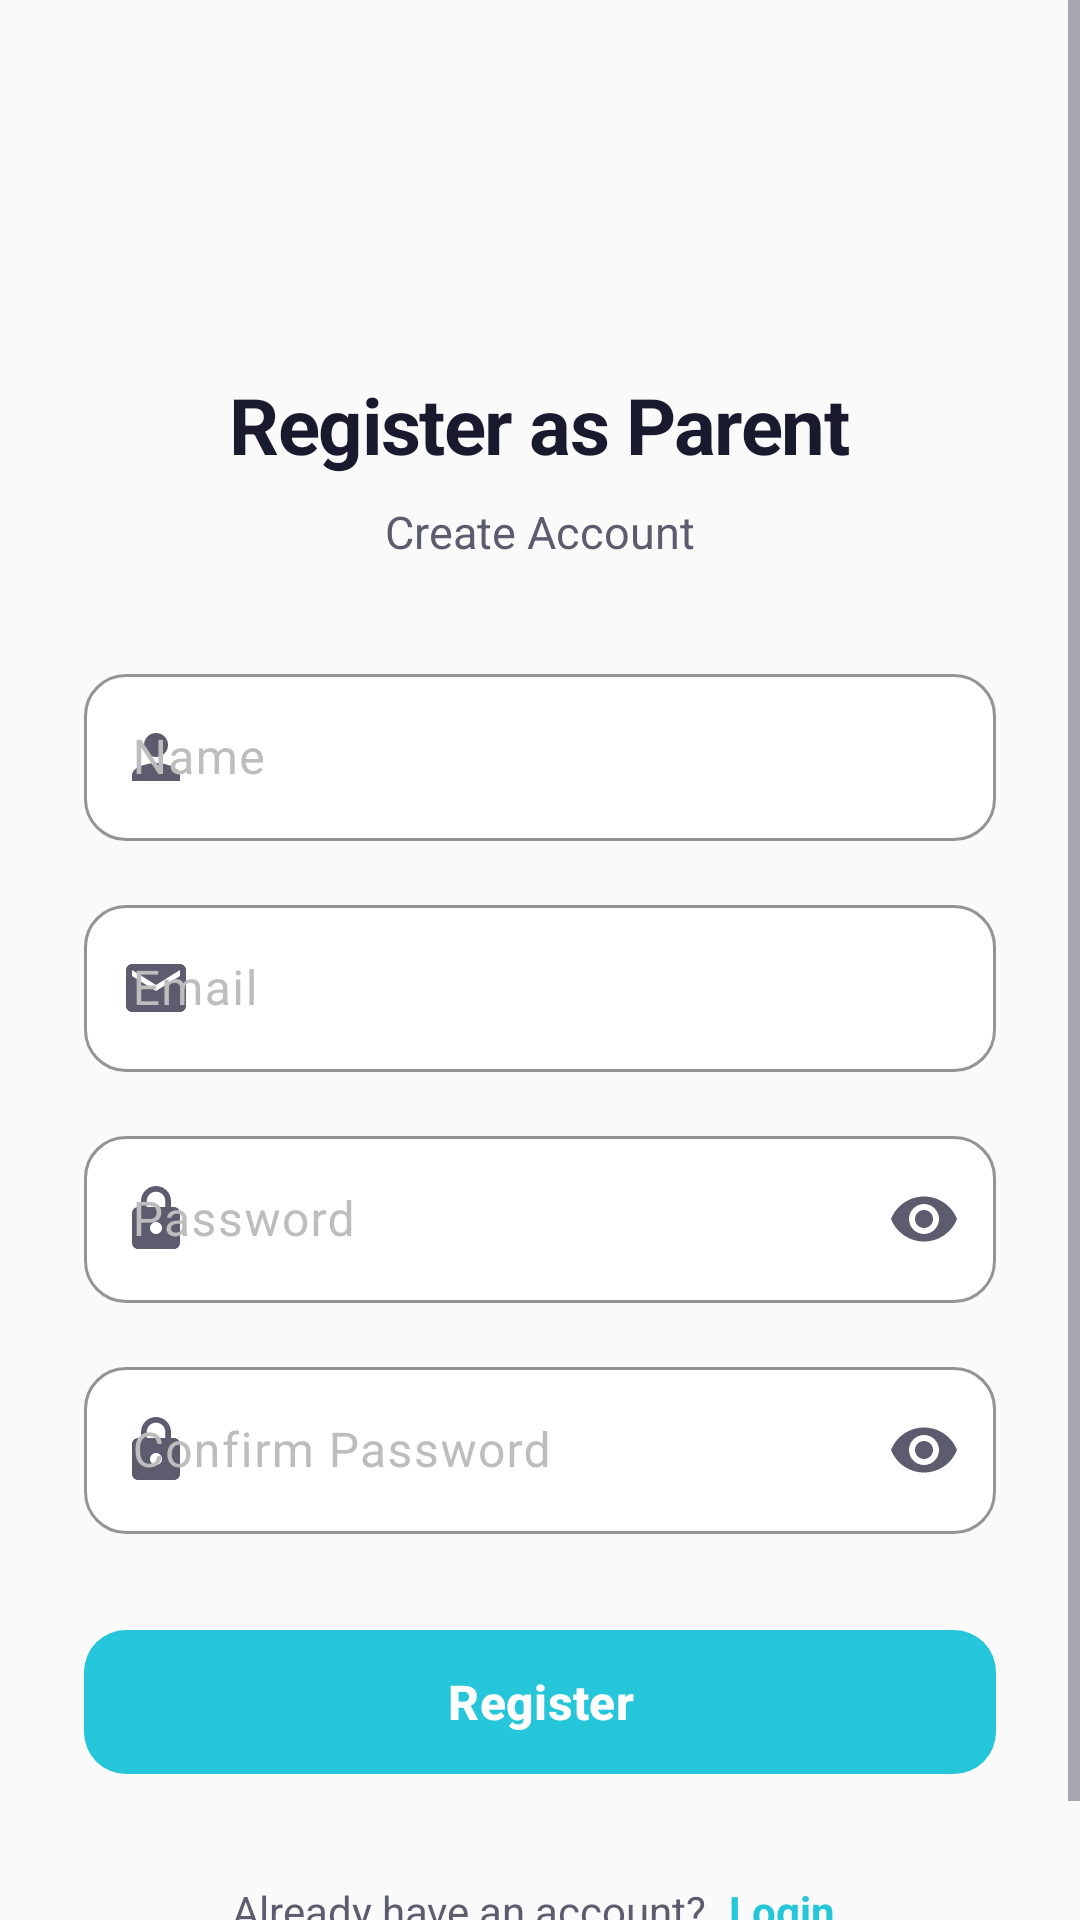

Reconstruct the res/layout file that produces this screen, plus the resources it refers to.
<!-- AndroidManifest.xml: application theme Theme.SafeZone -->
<!-- res/layout/activity_register.xml -->
<?xml version="1.0" encoding="utf-8"?>
<ScrollView xmlns:android="http://schemas.android.com/apk/res/android"
    xmlns:app="http://schemas.android.com/apk/res-auto"
    xmlns:tools="http://schemas.android.com/tools"
    android:layout_width="match_parent"
    android:layout_height="match_parent"
    android:background="@color/background"
    android:fillViewport="true"
    tools:context=".activities.RegisterActivity">

    <LinearLayout
        android:layout_width="match_parent"
        android:layout_height="wrap_content"
        android:orientation="vertical"
        android:paddingHorizontal="28dp"
        android:paddingTop="32dp"
        android:paddingBottom="32dp">

        
        <ImageView
            android:layout_width="72dp"
            android:layout_height="72dp"
            android:layout_gravity="center_horizontal"
            android:layout_marginBottom="20dp"
            android:contentDescription="@string/app_name"
            android:src="@drawable/logo2"
            android:scaleType="fitCenter" />

        
        <TextView
            android:id="@+id/tvRoleTitle"
            android:layout_width="wrap_content"
            android:layout_height="wrap_content"
            android:layout_gravity="center_horizontal"
            android:text="Register as Parent"
            android:textColor="@color/text_primary"
            android:textSize="26sp"
            android:textStyle="bold"
            android:letterSpacing="-0.02"
            android:layout_marginBottom="8dp" />

        <TextView
            android:layout_width="wrap_content"
            android:layout_height="wrap_content"
            android:layout_gravity="center_horizontal"
            android:text="@string/create_account"
            android:textColor="@color/text_secondary"
            android:textSize="15sp"
            android:layout_marginBottom="32dp" />

        
        <com.google.android.material.textfield.TextInputLayout
            android:layout_width="match_parent"
            android:layout_height="wrap_content"
            android:layout_marginBottom="16dp"
            style="@style/EditTextStyle"
            android:hint="@string/name"
            app:startIconDrawable="@drawable/ic_person"
            app:startIconTint="@color/text_secondary"
            app:boxCornerRadiusTopStart="14dp"
            app:boxCornerRadiusTopEnd="14dp"
            app:boxCornerRadiusBottomStart="14dp"
            app:boxCornerRadiusBottomEnd="14dp">

            <com.google.android.material.textfield.TextInputEditText
                android:id="@+id/etName"
                android:layout_width="match_parent"
                android:layout_height="wrap_content"
                android:inputType="textPersonName"
                android:maxLines="1"
                android:textColor="@color/text_input"
                android:textSize="16sp" />

        </com.google.android.material.textfield.TextInputLayout>

        
        <com.google.android.material.textfield.TextInputLayout
            android:layout_width="match_parent"
            android:layout_height="wrap_content"
            android:layout_marginBottom="16dp"
            style="@style/EditTextStyle"
            android:hint="@string/email"
            app:startIconDrawable="@drawable/ic_email"
            app:startIconTint="@color/text_secondary"
            app:boxCornerRadiusTopStart="14dp"
            app:boxCornerRadiusTopEnd="14dp"
            app:boxCornerRadiusBottomStart="14dp"
            app:boxCornerRadiusBottomEnd="14dp">

            <com.google.android.material.textfield.TextInputEditText
                android:id="@+id/etEmail"
                android:layout_width="match_parent"
                android:layout_height="wrap_content"
                android:inputType="textEmailAddress"
                android:maxLines="1"
                android:textColor="@color/text_input"
                android:textSize="16sp" />

        </com.google.android.material.textfield.TextInputLayout>

        
        <com.google.android.material.textfield.TextInputLayout
            android:id="@+id/ageContainer"
            android:layout_width="match_parent"
            android:layout_height="wrap_content"
            android:layout_marginBottom="16dp"
            android:visibility="gone"
            style="@style/EditTextStyle"
            android:hint="@string/age"
            app:startIconDrawable="@drawable/ic_cake"
            app:startIconTint="@color/text_secondary"
            app:boxCornerRadiusTopStart="14dp"
            app:boxCornerRadiusTopEnd="14dp"
            app:boxCornerRadiusBottomStart="14dp"
            app:boxCornerRadiusBottomEnd="14dp">

            <com.google.android.material.textfield.TextInputEditText
                android:id="@+id/etAge"
                android:layout_width="match_parent"
                android:layout_height="wrap_content"
                android:inputType="number"
                android:maxLines="1"
                android:textColor="@color/text_input"
                android:textSize="16sp" />

        </com.google.android.material.textfield.TextInputLayout>

        
        <com.google.android.material.textfield.TextInputLayout
            android:layout_width="match_parent"
            android:layout_height="wrap_content"
            android:layout_marginBottom="16dp"
            style="@style/EditTextStyle"
            android:hint="@string/password"
            app:startIconDrawable="@drawable/ic_lock"
            app:startIconTint="@color/text_secondary"
            app:endIconMode="password_toggle"
            app:endIconTint="@color/text_secondary"
            app:boxCornerRadiusTopStart="14dp"
            app:boxCornerRadiusTopEnd="14dp"
            app:boxCornerRadiusBottomStart="14dp"
            app:boxCornerRadiusBottomEnd="14dp">

            <com.google.android.material.textfield.TextInputEditText
                android:id="@+id/etPassword"
                android:layout_width="match_parent"
                android:layout_height="wrap_content"
                android:inputType="textPassword"
                android:maxLines="1"
                android:textColor="@color/text_input"
                android:textSize="16sp" />

        </com.google.android.material.textfield.TextInputLayout>

        
        <com.google.android.material.textfield.TextInputLayout
            android:layout_width="match_parent"
            android:layout_height="wrap_content"
            android:layout_marginBottom="28dp"
            style="@style/EditTextStyle"
            android:hint="@string/confirm_password"
            app:startIconDrawable="@drawable/ic_lock"
            app:startIconTint="@color/text_secondary"
            app:endIconMode="password_toggle"
            app:endIconTint="@color/text_secondary"
            app:boxCornerRadiusTopStart="14dp"
            app:boxCornerRadiusTopEnd="14dp"
            app:boxCornerRadiusBottomStart="14dp"
            app:boxCornerRadiusBottomEnd="14dp">

            <com.google.android.material.textfield.TextInputEditText
                android:id="@+id/etConfirmPassword"
                android:layout_width="match_parent"
                android:layout_height="wrap_content"
                android:inputType="textPassword"
                android:maxLines="1"
                android:textColor="@color/text_input"
                android:textSize="16sp" />

        </com.google.android.material.textfield.TextInputLayout>

        
        <com.google.android.material.button.MaterialButton
            android:id="@+id/btnRegister"
            android:layout_width="match_parent"
            android:layout_height="56dp"
            android:text="@string/register"
            android:textSize="16sp"
            android:textStyle="bold"
            android:textColor="@color/text_on_primary"
            app:backgroundTint="@color/primary"
            app:cornerRadius="14dp"
            app:elevation="2dp" />

        
        <ProgressBar
            android:id="@+id/progressBar"
            android:layout_width="40dp"
            android:layout_height="40dp"
            android:layout_gravity="center_horizontal"
            android:layout_marginTop="20dp"
            android:visibility="gone"
            android:indeterminateTint="@color/primary" />

        
        <LinearLayout
            android:layout_width="wrap_content"
            android:layout_height="wrap_content"
            android:layout_gravity="center_horizontal"
            android:layout_marginTop="28dp"
            android:orientation="horizontal">

            <TextView
                android:layout_width="wrap_content"
                android:layout_height="wrap_content"
                android:text="Already have an account? "
                android:textColor="@color/text_secondary"
                android:textSize="14sp" />

            <TextView
                android:id="@+id/tvLogin"
                android:layout_width="wrap_content"
                android:layout_height="wrap_content"
                android:text="Login"
                android:textColor="@color/primary"
                android:textSize="14sp"
                android:textStyle="bold"
                android:clickable="true"
                android:focusable="true"
                android:padding="4dp" />

        </LinearLayout>

    </LinearLayout>

</ScrollView>
<!-- resources referenced by this layout -->
<resources>
  <color name="background">#FAFAFA</color>
  <color name="primary">#26C6DA</color>
  <color name="text_input">#1A1A2E</color>
  <color name="text_on_primary">#FFFFFF</color>
  <color name="text_primary">#1A1A2E</color>
  <color name="text_secondary">#5C5C6E</color>
  <!-- drawable ic_email (drawable) -->
  <vector xmlns:android="http://schemas.android.com/apk/res/android"
      android:width="24dp"
      android:height="24dp"
      android:viewportWidth="24"
      android:viewportHeight="24">
      <path
          android:fillColor="#4FC3F7"
          android:pathData="M20,4L4,4c-1.1,0 -1.99,0.9 -1.99,2L2,18c0,1.1 0.9,2 2,2h16c1.1,0 2,-0.9 2,-2L22,6c0,-1.1 -0.9,-2 -2,-2zM20,8l-8,5 -8,-5L4,6l8,5 8,-5v2z" />
  </vector>
  <!-- drawable ic_lock (drawable) -->
  <vector xmlns:android="http://schemas.android.com/apk/res/android"
      android:width="24dp"
      android:height="24dp"
      android:viewportWidth="24"
      android:viewportHeight="24">
      <path
          android:fillColor="#4FC3F7"
          android:pathData="M18,8h-1L17,6c0,-2.76 -2.24,-5 -5,-5S7,3.24 7,6v2L6,8c-1.1,0 -2,0.9 -2,2v10c0,1.1 0.9,2 2,2h12c1.1,0 2,-0.9 2,-2L20,10c0,-1.1 -0.9,-2 -2,-2zM12,17c-1.1,0 -2,-0.9 -2,-2s0.9,-2 2,-2 2,0.9 2,2 -0.9,2 -2,2zM15.1,8L8.9,8L8.9,6c0,-1.71 1.39,-3.1 3.1,-3.1 1.71,0 3.1,1.39 3.1,3.1v2z" />
  </vector>
  <!-- drawable ic_person (drawable) -->
  <vector xmlns:android="http://schemas.android.com/apk/res/android"
      android:width="24dp"
      android:height="24dp"
      android:viewportWidth="24"
      android:viewportHeight="24">
      <path
          android:fillColor="#4FC3F7"
          android:pathData="M12,12c2.21,0 4,-1.79 4,-4s-1.79,-4 -4,-4 -4,1.79 -4,4 1.79,4 4,4zM12,14c-2.67,0 -8,1.34 -8,4v2h16v-2c0,-2.66 -5.33,-4 -8,-4z" />
  </vector>
  <string name="age">Age</string>
  <string name="app_name">Safe Zone</string>
  <string name="confirm_password">Confirm Password</string>
  <string name="create_account">Create Account</string>
  <string name="email">Email</string>
  <string name="name">Name</string>
  <string name="password">Password</string>
  <string name="register">Register</string>
  <style name="EditTextStyle" parent="Widget.Material3.TextInputLayout.OutlinedBox">
          <item name="boxStrokeColor">@color/border_focused</item>
          <item name="boxStrokeWidth">1dp</item>
          <item name="boxStrokeWidthFocused">2dp</item>
          <item name="boxCornerRadiusTopStart">12dp</item>
          <item name="boxCornerRadiusTopEnd">12dp</item>
          <item name="boxCornerRadiusBottomStart">12dp</item>
          <item name="boxCornerRadiusBottomEnd">12dp</item>
          <item name="hintTextColor">@color/text_secondary</item>
          <item name="android:textColorHint">@color/text_hint</item>
          <item name="boxBackgroundColor">@color/surface</item>
      </style>
  <style name="Theme.SafeZone" parent="Base.Theme.SafeZone" />
  <color name="border_focused">#26C6DA</color>
  <color name="text_hint">#BDBDBD</color>
  <color name="surface">#FFFFFF</color>
  <color name="primary_dark">#0097A7</color>
  <color name="primary_light">#80DEEA</color>
  <color name="secondary">#00ACC1</color>
  <color name="secondary_dark">#00838F</color>
  <color name="secondary_light">#4DD0E1</color>
  <color name="white">#FFFFFFFF</color>
  <color name="accent">#FF6B6B</color>
  <color name="error">#F44336</color>
  <color name="error_light">#FFEBEE</color>
  <color name="surface_variant">#F5F5F5</color>
  <color name="nav_background">#FFFFFF</color>
  <color name="border">#E0E0E0</color>
  <color name="ripple_light">#1A26C6DA</color>
</resources>
